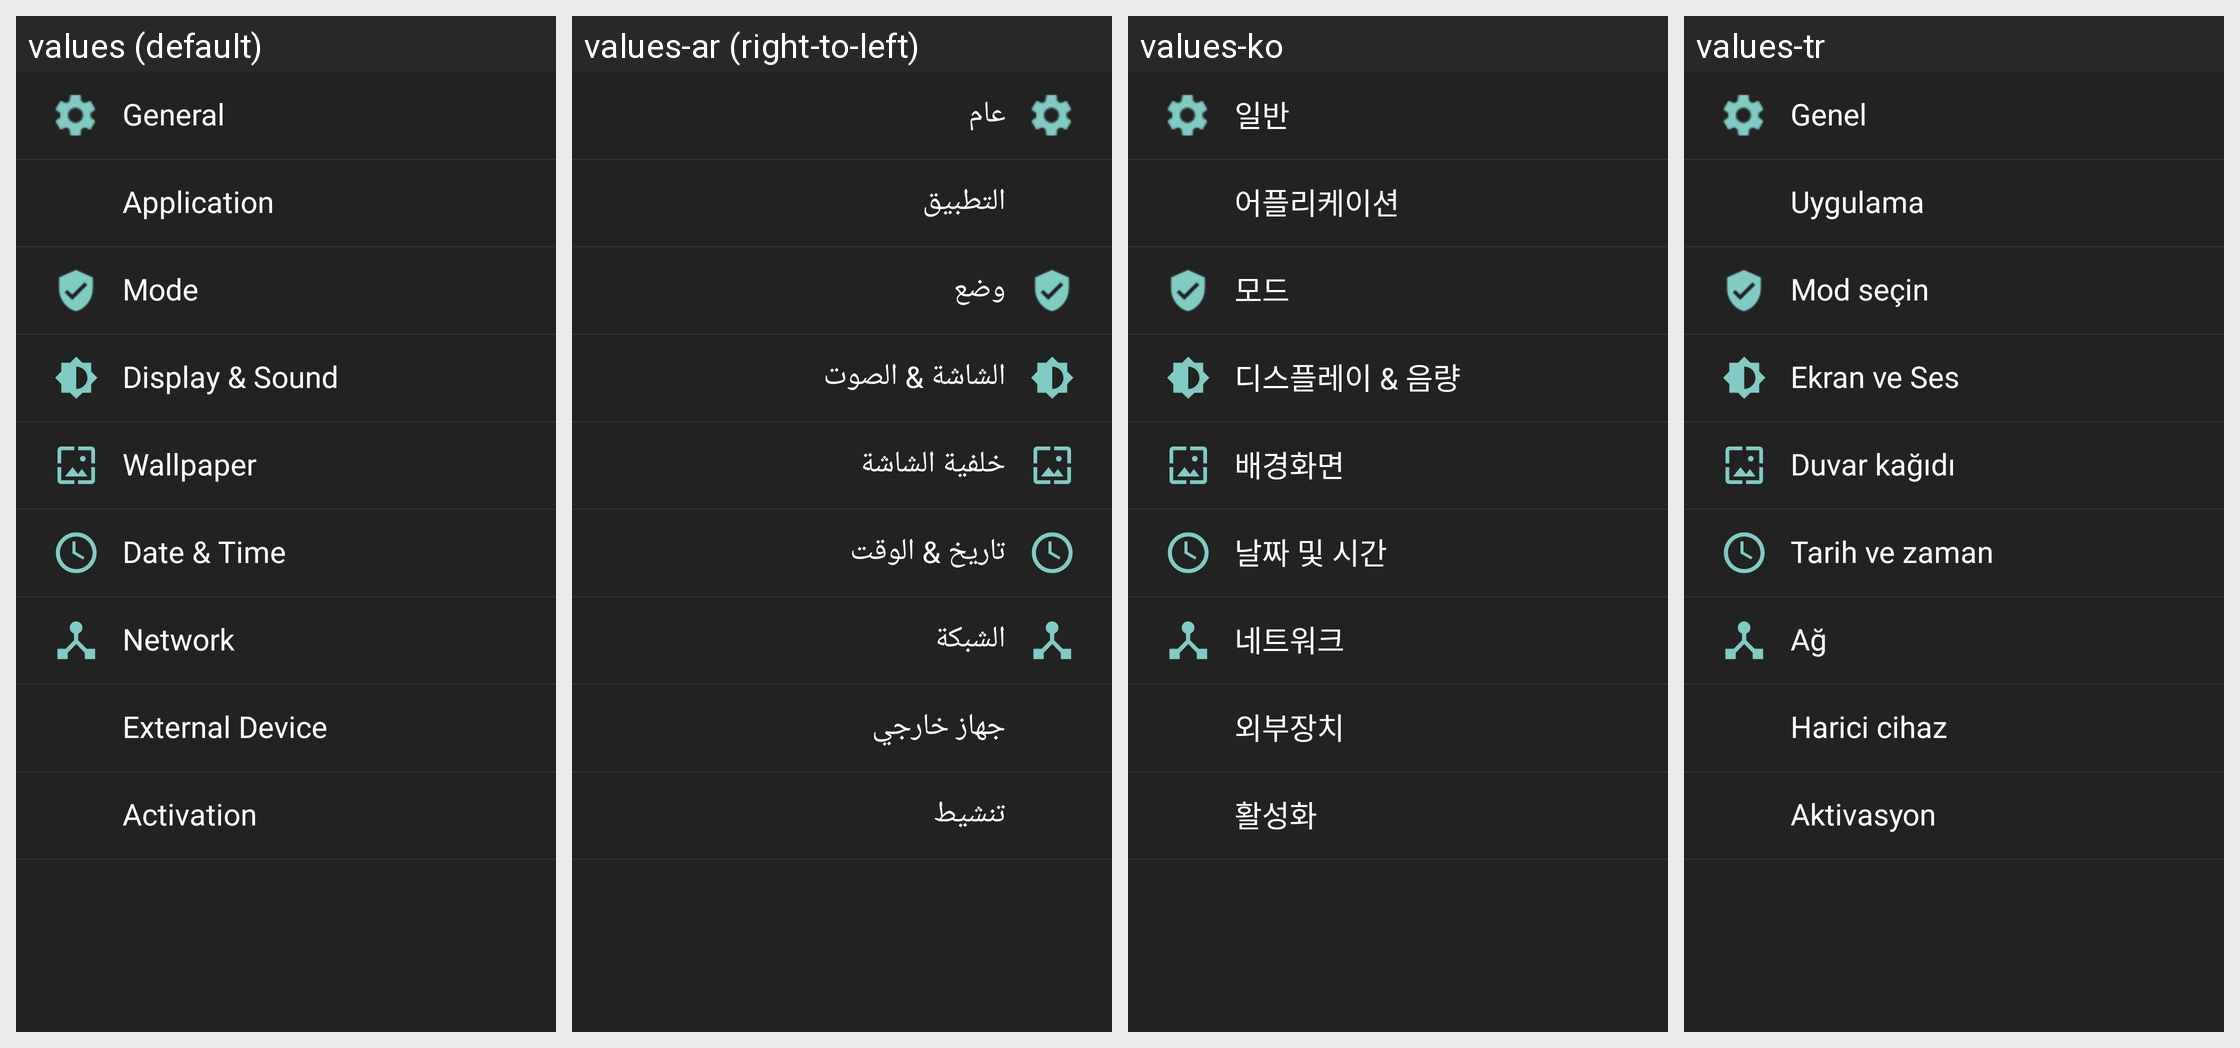

The Android screen above is rendered under several locales of the same app. Produce the string resources it draws, with the default and per-locale values.
Android screen res/layout/fragment_settings_options_view.xml rendered under 4 locales, left to right: values (default), values-ar (right-to-left), values-ko, values-tr. Device: Nexus 5 (rendered at 1080×1920; each locale shown at half size, 540×960, under a caption strip naming it); theme AppTheme.
Other locales in the repository, not shown: values-de-rDE, values-en, values-es-rES, values-fr, values-it-rIT, values-ja-rJP, values-pt, values-zh-rCN, values-zh-rTW.
Strings drawn on this screen, with the default value and each locale's value (text and hints the layout hard-codes, and strings that could not be matched under every locale, appear in the picture but are not listed):

general
  values: General
  values-ar: عام
  values-ko: 일반
  values-tr: Genel

application
  values: Application
  values-ar: التطبيق
  values-ko: 어플리케이션
  values-tr: Uygulama

mode
  values: Mode
  values-ar: وضع
  values-ko: 모드
  values-tr: Mod seçin

display_sound
  values: Display & Sound
  values-ar: الشاشة & الصوت
  values-ko: 디스플레이 & 음량
  values-tr: Ekran ve Ses

wallpaper
  values: Wallpaper
  values-ar: خلفية الشاشة
  values-ko: 배경화면
  values-tr: Duvar kağıdı

date_time
  values: Date & Time
  values-ar: تاريخ & الوقت
  values-ko: 날짜 및 시간
  values-tr: Tarih ve zaman

network
  values: Network
  values-ar: الشبكة
  values-ko: 네트워크
  values-tr: Ağ

external_device
  values: External Device
  values-ar: جهاز خارجي
  values-ko: 외부장치
  values-tr: Harici cihaz

activation
  values: Activation
  values-ar: تنشيط
  values-ko: 활성화
  values-tr: Aktivasyon
